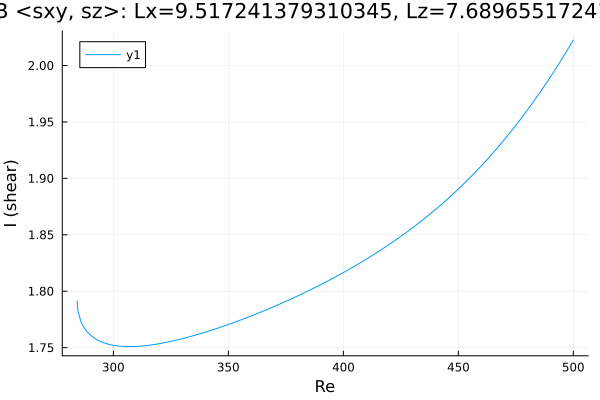

Data behind this chart, as committed beside it:
Re, shear
284.3, 1.791
284.3, 1.791
284.3, 1.791
284.3, 1.791
284.3, 1.791
284.3, 1.791
284.3, 1.791
284.3, 1.79
284.3, 1.789
284.6, 1.782
286, 1.772
287.4, 1.767
288.8, 1.763
290.3, 1.761
291.7, 1.759
293.1, 1.757
294.5, 1.755
295.9, 1.754
297.2, 1.753
298.1, 1.753
298.7, 1.753
299.1, 1.752
299.4, 1.752
299.6, 1.752
299.8, 1.752
299.8, 1.752
299.9, 1.752
300, 1.752
300, 1.752
300, 1.752
300.0, 1.752
300.0, 1.752
300, 1.752
300, 1.752
300, 1.752
300.1, 1.752
300.2, 1.752
300.2, 1.752
300.4, 1.752
300.6, 1.752
300.9, 1.752
301.3, 1.752
301.9, 1.751
302.8, 1.751
304.1, 1.751
305.6, 1.751
307, 1.751
308.4, 1.751
309.8, 1.751
311.2, 1.751
312.6, 1.751
314, 1.752
315.5, 1.752
316.9, 1.753
318.3, 1.753
319.7, 1.753
321.1, 1.754
322.5, 1.754
323.9, 1.755
325.4, 1.756
... 124 more rows
